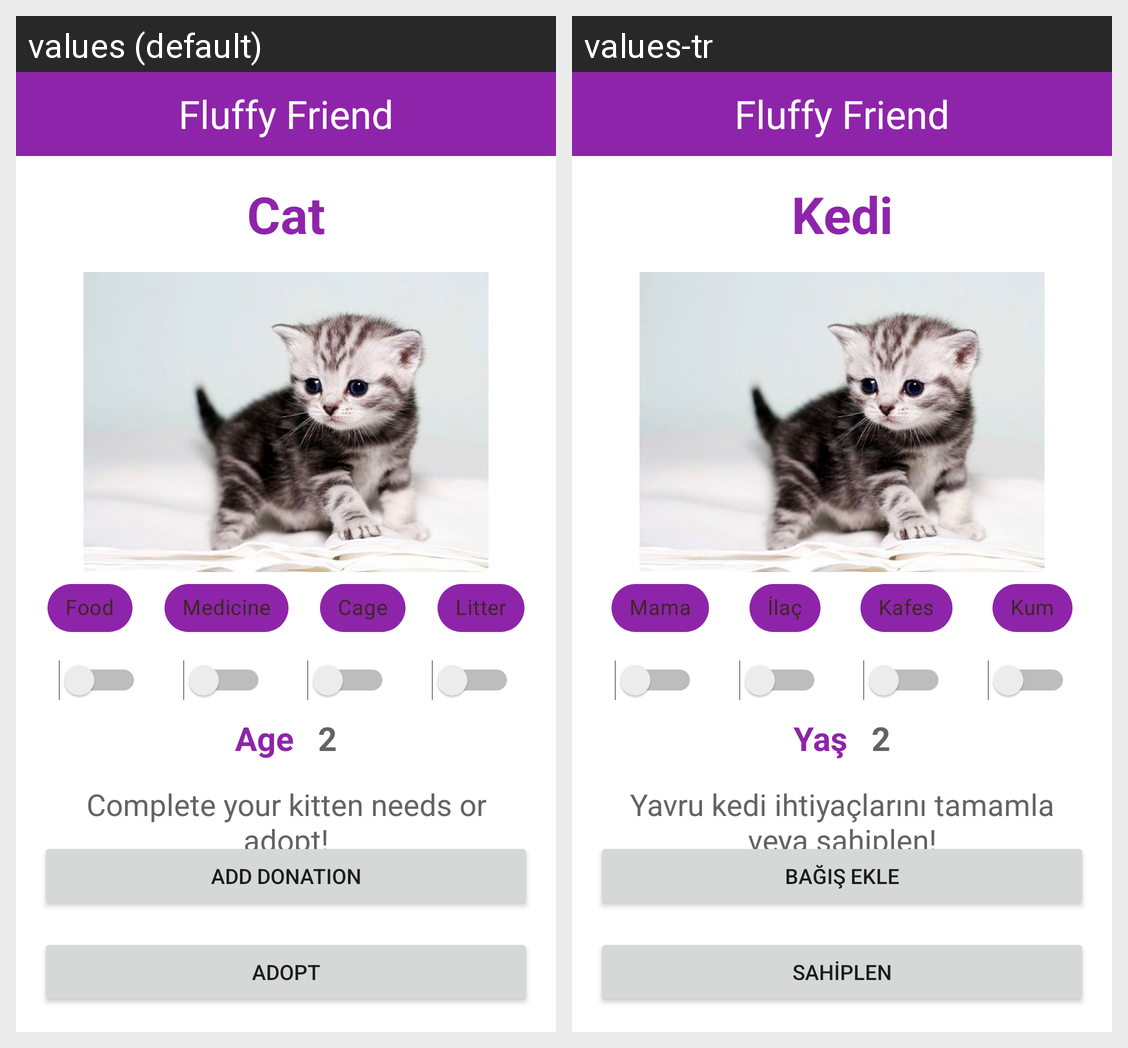

Translations of the strings shown on this Android screen, per locale in the grid:
Android screen res/layout/activity_main.xml rendered under 2 locales, left to right: values (default), values-tr. Device: Nexus 5 (rendered at 1080×1920; each locale shown at half size, 540×960, under a caption strip naming it); theme Theme.FluffyFriend.
Strings drawn on this screen, with the default value and each locale's value (text and hints the layout hard-codes, and strings that could not be matched under every locale, appear in the picture but are not listed):

fluffy_friend
  values: Fluffy Friend
  values-tr: Fluffy Friend

hayvanBaslik
  values: Cat
  values-tr: Kedi

mamaYazi
  values: Food
  values-tr: Mama

ilacYazi
  values: Medicine
  values-tr: İlaç

kafesYazi
  values: Cage
  values-tr: Kafes

kumYazi
  values: Litter
  values-tr: Kum

hayvanYas
  values: 2
  values-tr: 2

yasBaslik
  values: Age
  values-tr: Yaş

aciklama
  values: Complete your kitten needs or adopt!
  values-tr: Yavru kedi ihtiyaçlarını tamamla veya sahiplen!

butonYazi
  values: Add Donation
  values-tr: Bağış Ekle

butonYazi2
  values: Adopt
  values-tr: Sahiplen
